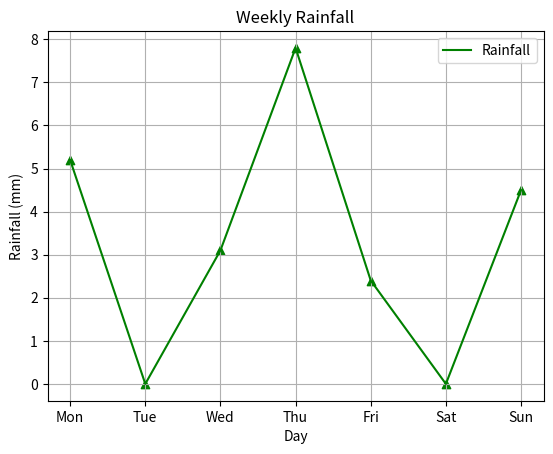

Reproduce this figure in Python.
import matplotlib.pyplot as plt

days = ["Mon", "Tue", "Wed", "Thu", "Fri", "Sat", "Sun"]
rainfall_mm = [5.2, 0.0, 3.1, 7.8, 2.4, 0.0, 4.5]

# Calculate statistics
total = sum(rainfall_mm)               # Error 1: wrong variable name
minimum = min(rainfall_mm)         # Error 2: undefined function
maximum = max(rainfall_mm)
average = total / len(rainfall_mm)  # Error 3: .count is incorrect

print("Days:", days)
print("Rainfall (mm):", rainfall_mm)
print("Total:", total)
print("Minimum:", minimum)
print("Maximum:", maximum)           # Error 4: wrong variable name
print("Average:", average)               # Error 5: wrong variable name

# Plotting
plt.scatter(days, rainfall_mm, marker='^', color='green')  # Error 6: wrong argument name
plt.plot(days, rainfall_mm, linestyle='-', color='green', label='Rainfall')
plt.title("Weekly Rainfall")
plt.xlabel("Day")
plt.ylabel("Rainfall (mm)")
plt.legend()
plt.grid(True)
plt.show()